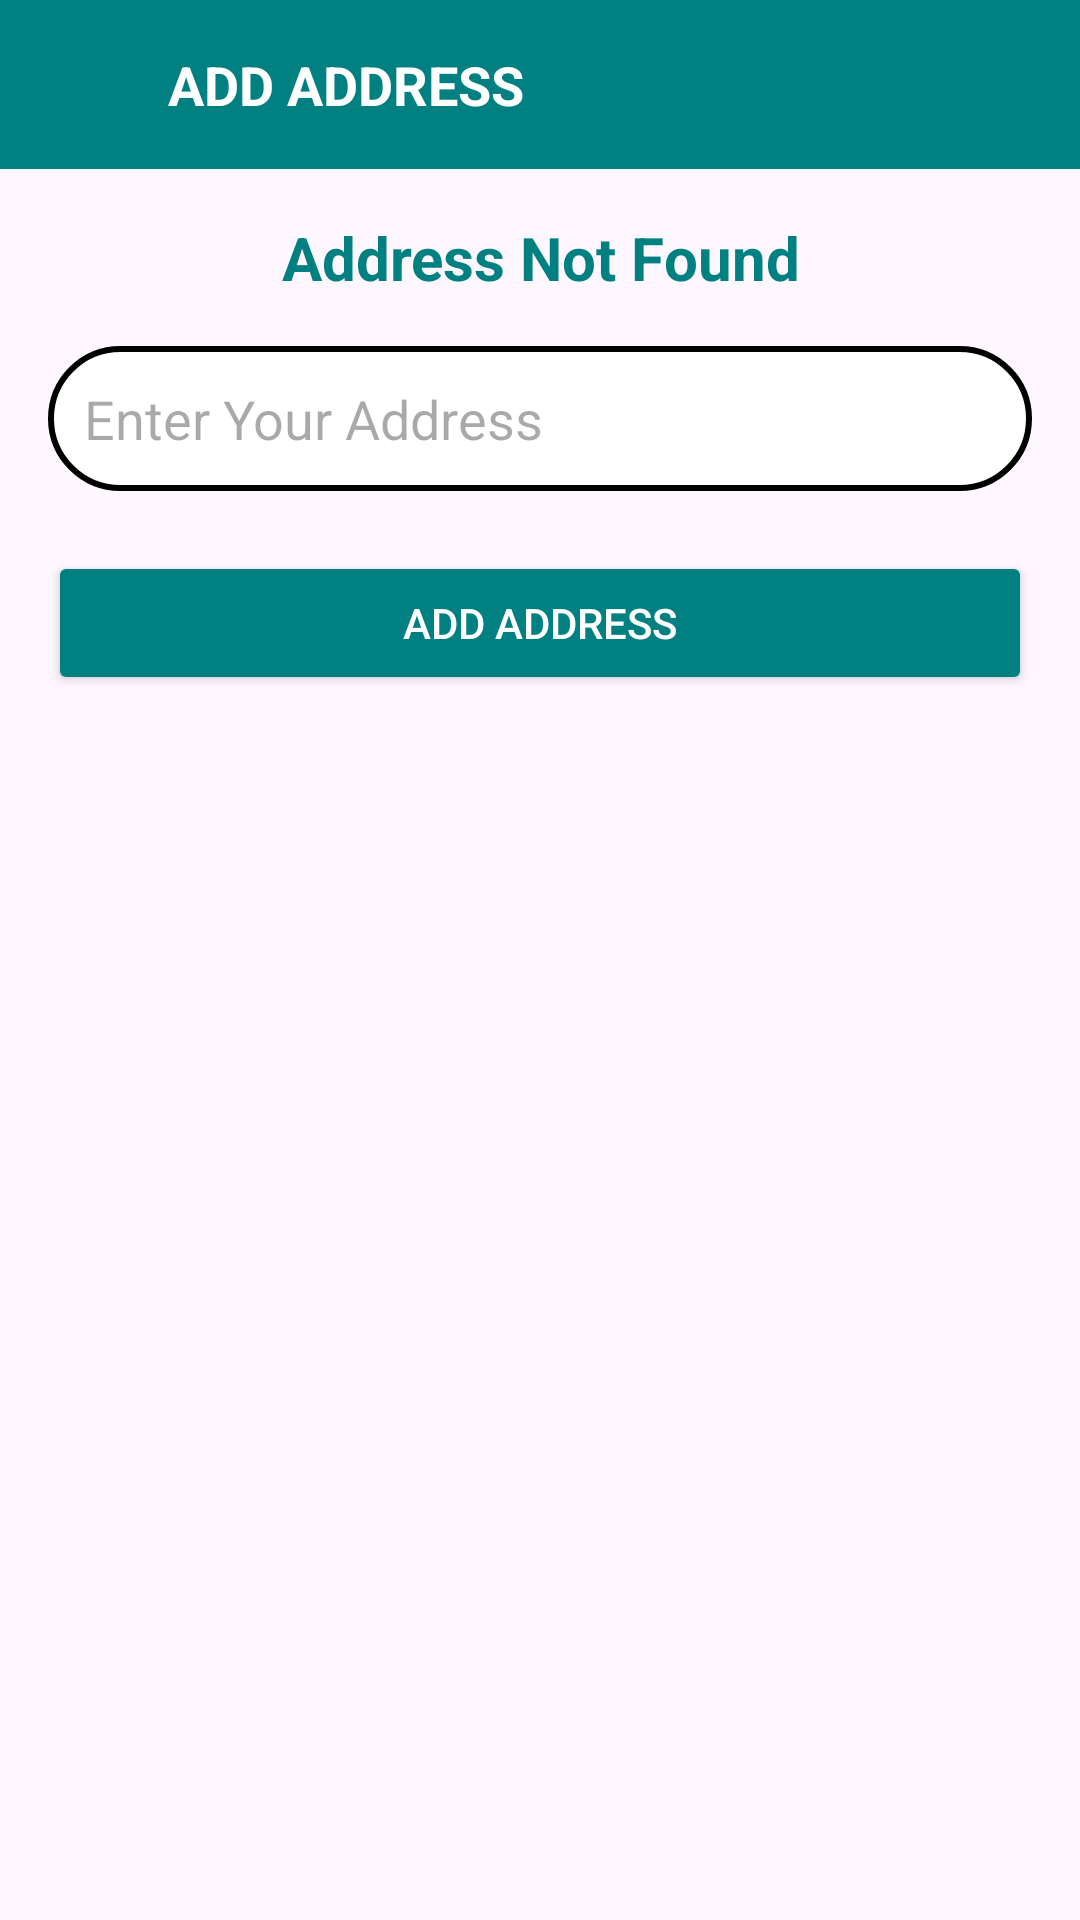

Write the Android layout XML for this screen, with the resource values it uses.
<!-- AndroidManifest.xml: application theme Theme.OneShop -->
<!-- res/layout/activity_address.xml -->
<?xml version="1.0" encoding="utf-8"?>
<androidx.constraintlayout.widget.ConstraintLayout
    xmlns:android="http://schemas.android.com/apk/res/android"
    xmlns:app="http://schemas.android.com/apk/res-auto"
    xmlns:tools="http://schemas.android.com/tools"
    android:id="@+id/main"
    android:layout_width="match_parent"
    android:layout_height="match_parent"
    tools:context=".User.AddressActivity">

    
    <LinearLayout
        android:id="@+id/linearLayout"
        android:layout_width="match_parent"
        android:layout_height="wrap_content"
        android:background="@color/Primary"
        android:orientation="horizontal"
        android:padding="16dp"
        app:layout_constraintTop_toTopOf="parent"
        app:layout_constraintStart_toStartOf="parent"
        app:layout_constraintEnd_toEndOf="parent">
        <ImageView
            android:layout_width="24dp"
            android:layout_height="24dp"
            android:contentDescription="Menu"
            android:src="@drawable/ic_back_arrow"
            android:id="@+id/adminBackArrow"/>
        <TextView
            android:layout_width="wrap_content"
            android:layout_height="wrap_content"
            android:layout_marginStart="16dp"
            android:text="ADD ADDRESS"
            android:textColor="#FFFFFF"
            android:textSize="18sp"
            android:textStyle="bold" />
    </LinearLayout>

    
    <TextView
        android:id="@+id/tv_address"
        android:layout_width="0dp"
        android:layout_height="wrap_content"
        android:text="Address Not Found"
        android:textColor="@color/Primary"
        android:textSize="20sp"
        android:gravity="center"
        android:padding="16dp"
        android:textStyle="bold"
        app:layout_constraintTop_toBottomOf="@id/linearLayout"
        app:layout_constraintStart_toStartOf="parent"
        app:layout_constraintEnd_toEndOf="parent"/>

    
    <EditText
        android:id="@+id/et_address"
        android:layout_width="0dp"
        android:layout_height="wrap_content"
        android:hint="Enter Your Address"
        android:inputType="text"
        android:background="@drawable/et_background"
        android:padding="12dp"
        android:layout_marginStart="16dp"
        android:layout_marginEnd="16dp"
        app:layout_constraintTop_toBottomOf="@id/tv_address"
        app:layout_constraintStart_toStartOf="parent"
        app:layout_constraintEnd_toEndOf="parent"/>

    
    <Button
        android:id="@+id/bt_address"
        android:layout_width="0dp"
        android:layout_height="wrap_content"
        android:text="Add Address"
        android:textColor="#FFFFFF"
        android:backgroundTint="@color/Primary"
        android:padding="12dp"
        android:layout_marginTop="20dp"
        android:layout_marginStart="16dp"
        android:layout_marginEnd="16dp"
        app:layout_constraintTop_toBottomOf="@id/et_address"
        app:layout_constraintStart_toStartOf="parent"
        app:layout_constraintEnd_toEndOf="parent"/>

</androidx.constraintlayout.widget.ConstraintLayout>
<!-- resources referenced by this layout -->
<resources>
  <color name="Primary">#008080</color>
  <!-- drawable et_background (drawable) -->
  <?xml version="1.0" encoding="utf-8"?>
  <shape xmlns:android="http://schemas.android.com/apk/res/android">
      <solid android:color="#FFFFFF"/>
      <corners android:radius="30dp"/>
      <stroke android:width="2dp"/>
      <stroke android:color="@color/black"/>
  </shape>
  <style name="Theme.OneShop" parent="Base.Theme.OneShop" />
  <color name="black">#FF000000</color>
  <style name="Base.Theme.OneShop" parent="Theme.Material3.DayNight.NoActionBar">
          
          
      </style>
</resources>
